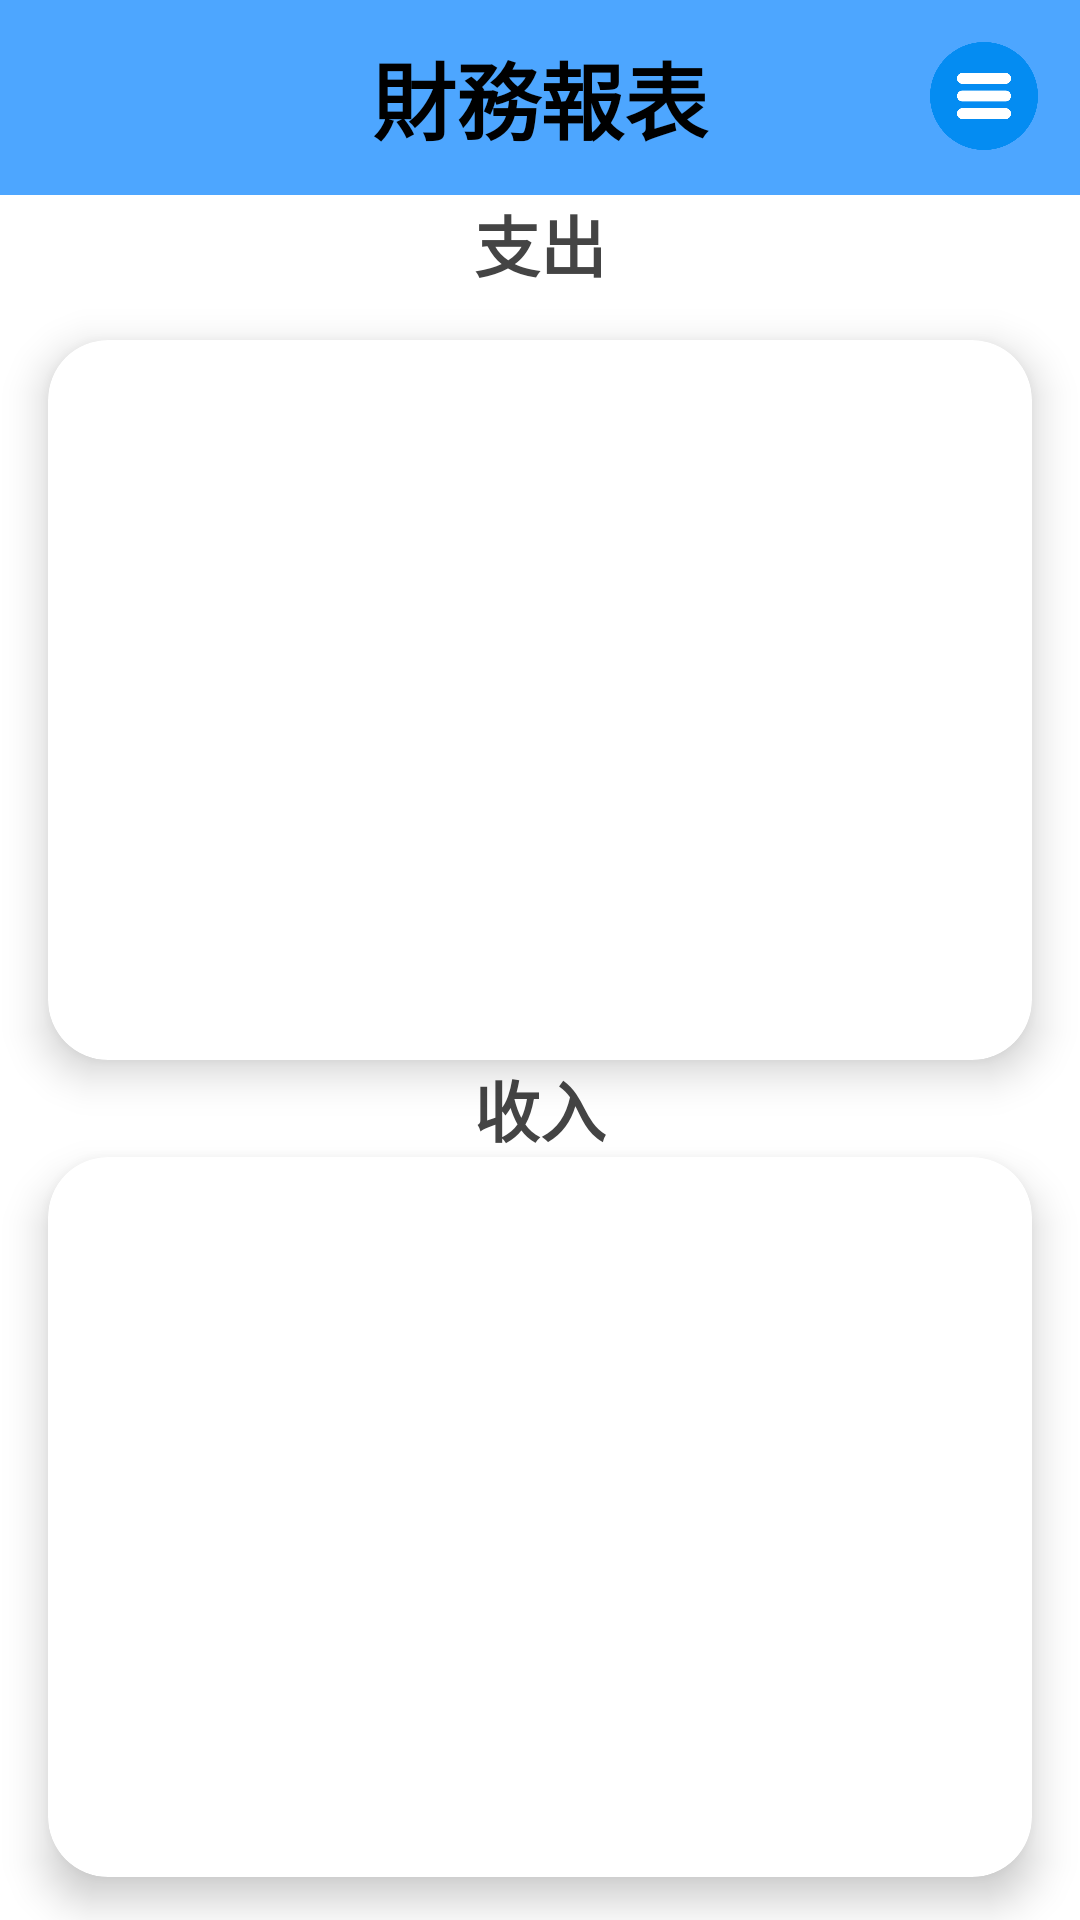

Android layout source for this screen:
<!-- AndroidManifest.xml: application theme Theme.cash -->
<!-- res/layout/activity_balance.xml -->
<?xml version="1.0" encoding="utf-8"?>
<androidx.constraintlayout.widget.ConstraintLayout
    xmlns:android="http://schemas.android.com/apk/res/android"
    xmlns:app="http://schemas.android.com/apk/res-auto"
    xmlns:tools="http://schemas.android.com/tools"
    android:layout_width="match_parent"
    android:layout_height="match_parent"
    android:background="@android:color/white"
    tools:context=".balance">

    

    
    <TextView
        android:id="@+id/logoName"
        android:layout_width="0dp"
        android:layout_height="wrap_content"
        android:background="#4DA6FF"
        android:gravity="center"
        android:padding="12dp"
        android:text="@string/balance"
        android:textColor="@android:color/black"
        android:textSize="28sp"
        android:textStyle="bold"
        app:layout_constraintEnd_toEndOf="parent"
        app:layout_constraintHorizontal_bias="0.0"
        app:layout_constraintStart_toStartOf="parent"
        app:layout_constraintTop_toTopOf="parent" />

    <ImageButton
        android:id="@+id/imageButton_menu"
        android:layout_width="48dp"
        android:layout_height="48dp"
        android:padding="6dp"
        android:layout_marginEnd="8dp"
        android:layout_marginTop="8dp"
        android:scaleType="centerInside"
        android:background="?selectableItemBackgroundBorderless"
        android:contentDescription="時間選擇"
        android:src="@drawable/menu"
        app:layout_constraintEnd_toEndOf="parent"
        app:layout_constraintTop_toTopOf="parent" />

    <TextView
        android:id="@+id/label_expense"
        android:layout_width="wrap_content"
        android:layout_height="wrap_content"
        android:text="@string/button_expense"
        android:textSize="22sp"
        android:textStyle="bold"
        android:textColor="#444444"
        app:layout_constraintTop_toBottomOf="@id/logoName"
        app:layout_constraintStart_toStartOf="parent"
        app:layout_constraintEnd_toEndOf="parent" />

    
    <androidx.cardview.widget.CardView
        android:id="@+id/frame_layout_expense"
        android:layout_width="0dp"
        android:layout_height="240dp"
        android:layout_margin="16dp"
        app:cardCornerRadius="20dp"
        app:cardElevation="8dp"
        app:layout_constraintTop_toBottomOf="@id/label_expense"
        app:layout_constraintStart_toStartOf="parent"
        app:layout_constraintEnd_toEndOf="parent">

        <androidx.recyclerview.widget.RecyclerView
            android:id="@+id/recyclerView_expense"
            android:layout_width="match_parent"
            android:layout_height="match_parent"
            android:padding="12dp"
            android:clipToPadding="false"
            android:scrollbars="vertical"
            android:contentDescription="支出紀錄列表" />
    </androidx.cardview.widget.CardView>

    
    <TextView
        android:id="@+id/label_income"
        android:layout_width="wrap_content"
        android:layout_height="wrap_content"
        android:text="@string/button_income"
        android:textSize="22sp"
        android:textStyle="bold"
        android:textColor="#444444"
        app:layout_constraintTop_toBottomOf="@id/frame_layout_expense"
        app:layout_constraintStart_toStartOf="parent"
        app:layout_constraintEnd_toEndOf="parent" />

    
    <androidx.cardview.widget.CardView
        android:id="@+id/frame_layout_income"
        android:layout_width="0dp"
        android:layout_height="240dp"
        android:layout_marginHorizontal="16dp"
        app:cardCornerRadius="20dp"
        app:cardElevation="8dp"
        app:layout_constraintTop_toBottomOf="@id/label_income"
        app:layout_constraintStart_toStartOf="parent"
        app:layout_constraintEnd_toEndOf="parent">

        <androidx.recyclerview.widget.RecyclerView
            android:id="@+id/recyclerView_income"
            android:layout_width="match_parent"
            android:layout_height="match_parent"
            android:padding="12dp"
            android:clipToPadding="false"
            android:scrollbars="vertical"
            android:contentDescription="入賬紀錄列表" />
    </androidx.cardview.widget.CardView>

</androidx.constraintlayout.widget.ConstraintLayout>
<!-- resources referenced by this layout -->
<resources>
  <!-- drawable menu: png bitmap (drawable, 13388 bytes) -->
  <string name="balance">財務報表</string>
  <string name="button_expense">支出</string>
  <string name="button_income">收入</string>
  <style name="Theme.cash" parent="Theme.AppCompat.Light.NoActionBar" />
</resources>
